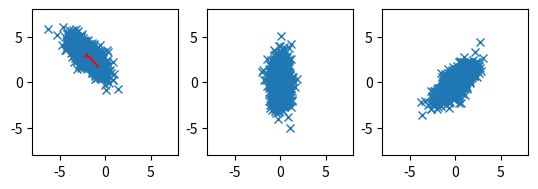

The matplotlib source for this figure:
# scatter correlated 2d point cloud

import numpy as np
import matplotlib.pyplot as plt

# generate correlated 2d point cloud
mean = [-2, 3]
cov = [
    [1, -0.7],
    [-0.7, 1],
]
x, y = np.random.multivariate_normal(mean, cov, 1000).T

# get covariance matrix
cov = np.cov(x, y)
print(cov)

# get eigenvalues and eigenvectors
eig_val, eig_vec = np.linalg.eig(cov)

# transform data to eigenspace
data1 = np.array([x, y])
print(data1)
# subtract mean
data1[0] -= mean[0]
data1[1] -= mean[1]
# data = np.dot(eig_vec, data)

# multiply data with transposed eigenvectors
data1 = np.dot(eig_vec.T, data1)

# copt the eigenvectors into new variable and swap the two eigenvectors
eig_vec2 = np.copy(eig_vec)
eig_vec2[:, [0, 1]] = eig_vec2[:, [1, 0]]

# put basis vectors to new eigenvectors
data2 = np.dot(eig_vec.T, data1)


# create multiple plots
fig, ax = plt.subplots(1, 3)

# plot eigenvectors starting from mean
# plot
ax[0].plot(x, y, "x")
ax[0].plot([mean[0], mean[0] + eig_vec[0, 0] * eig_val[0]], [mean[1], mean[1] + eig_vec[1, 0] * eig_val[0]], color="red")
ax[0].plot([mean[0], mean[0] + eig_vec[0, 1] * eig_val[1]], [mean[1], mean[1] + eig_vec[1, 1] * eig_val[1]], color="red")

# plot transformed data
ax[1].plot(data1[0], data1[1], "x")

ax[2].plot(data2[0], data2[1], "x")


# put axis on equal scale
ax[0].set_aspect("equal", adjustable="box")
ax[1].set_aspect("equal", adjustable="box")
ax[2].set_aspect("equal", adjustable="box")

# set limits
ax[0].set_xlim(-8, 8)
ax[0].set_ylim(-8, 8)
ax[1].set_xlim(-8, 8)
ax[1].set_ylim(-8, 8)
ax[2].set_xlim(-8, 8)
ax[2].set_ylim(-8, 8)

plt.show()
